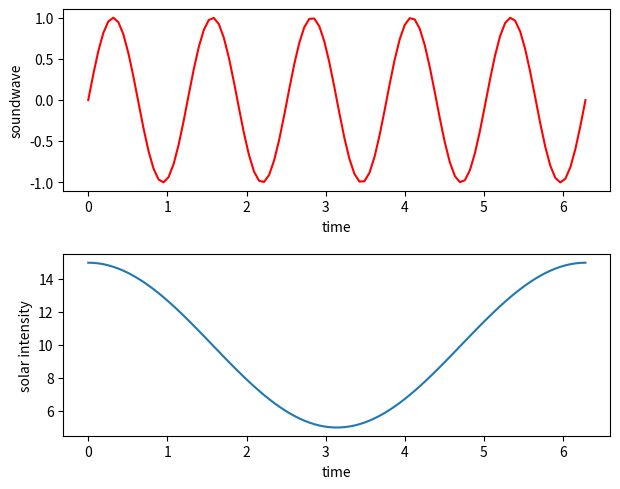

This figure's Python source:
"""

1.. Sine Wave — Modeling Sound Waves

Scenario:

Sound waves can be modeled as sine waves because they are periodic vibrations in air pressure.

Explanation:

The air pressure varies sinusoidally over time, creating compressions and rarefactions that our ears interpret as sound.


2. Cosine Wave — Modeling Daylight Intensity Over a Year

Scenario:

The amount of daylight (solar intensity) over the course of a year roughly follows a cosine curve because of the Earth's tilt and orbit.

Explanation:

Daylight length changes periodically, peaking at summer solstice and minimum at winter solstice — a smooth wave similar to a cosine function.

"""


#5 oscillations in 2*pi seconds
import matplotlib.pyplot as plt
import numpy as np
from matplotlib.ticker import MultipleLocator

time=np.linspace(0,2 * np.pi, num=100)

soundwave = np.sin(5*time)


#months = np.arange(0,12, 1 )
#intesity=np.sin(months)

solarintensity=10+(5*np.cos(time))

plt.subplot(2,1,1)
plt.tight_layout()
plt.xlabel("time")
plt.ylabel("soundwave")
plt.plot(time,soundwave,color='r')

plt.subplot(2,1,2)
plt.tight_layout() 
plt.xlabel("time")
plt.ylabel("solar intensity")
plt.plot(time,solarintensity)


plt.show()